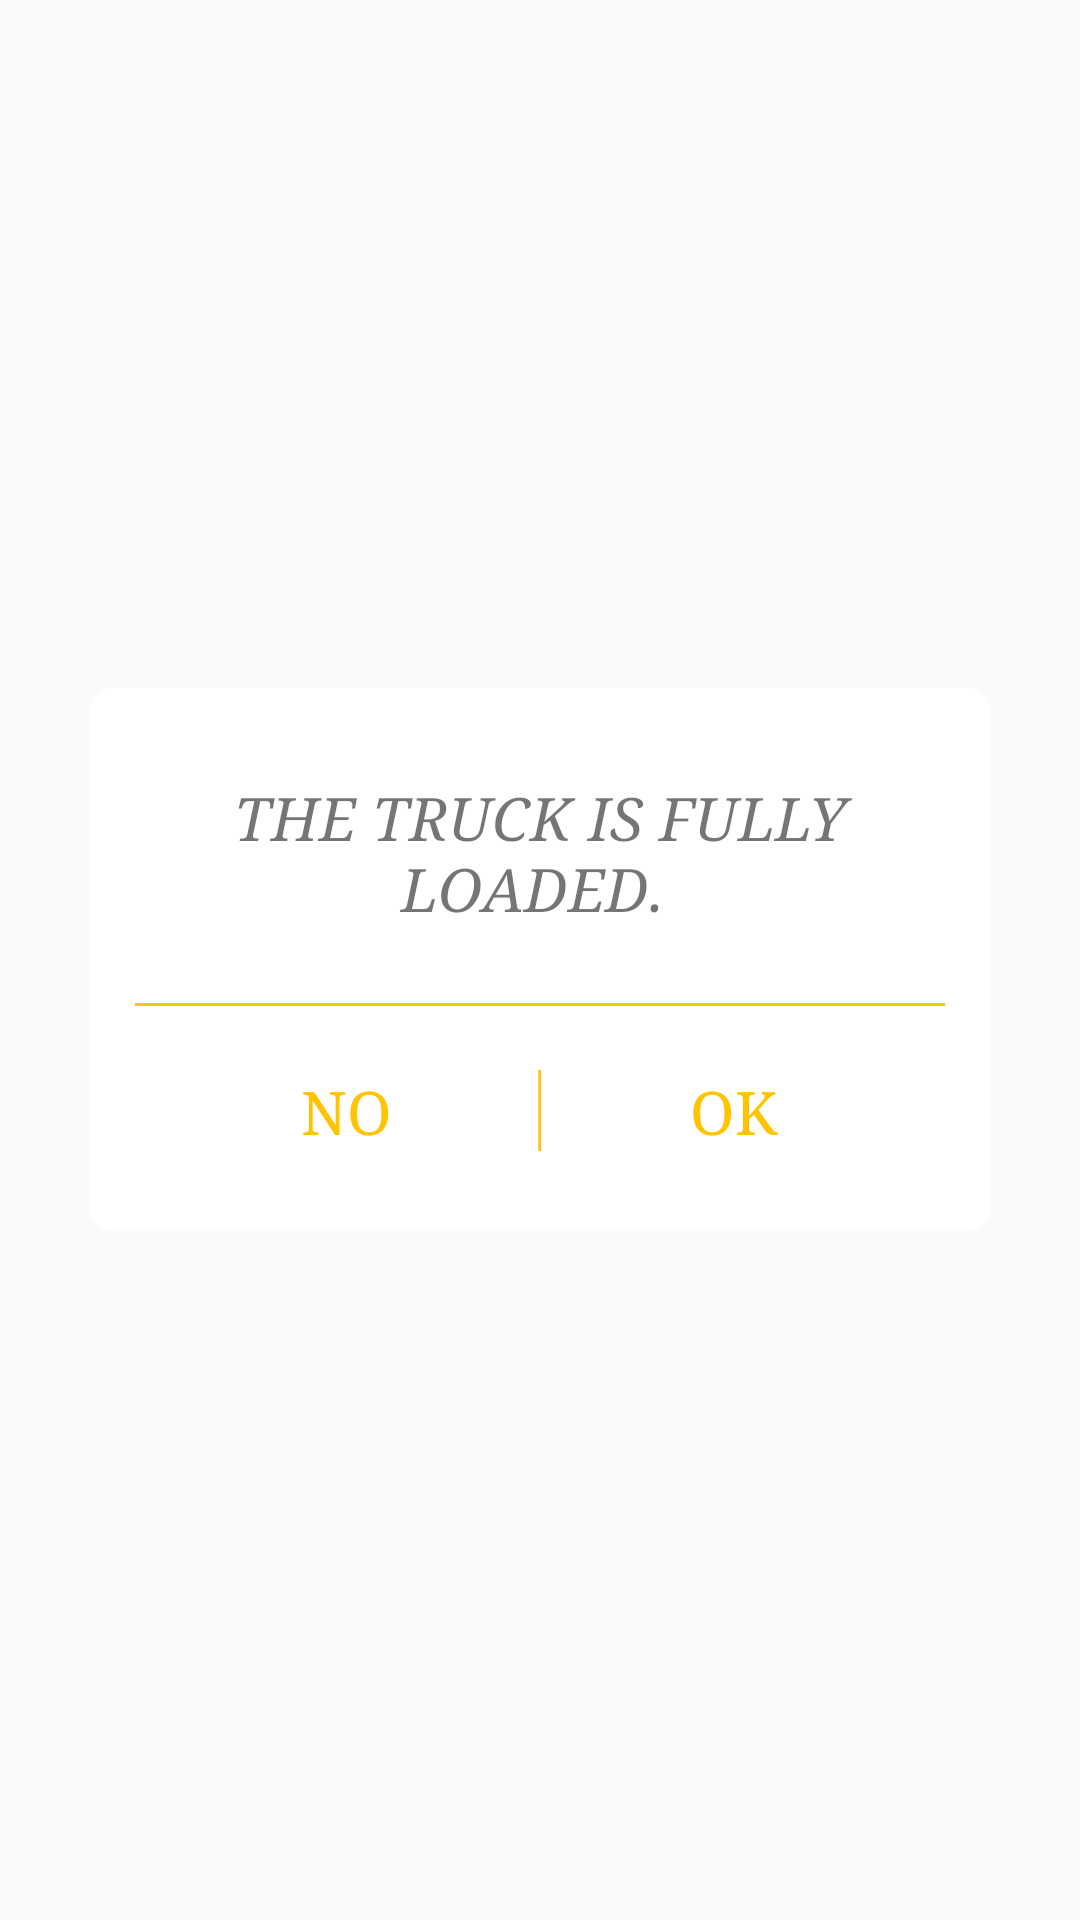

Produce the Android XML layout that renders to this screen, including the resource entries it uses.
<!-- AndroidManifest.xml: application theme AppTheme -->
<!-- res/layout/save_truck_dialog.xml -->
<?xml version="1.0" encoding="utf-8"?>
<LinearLayout xmlns:android="http://schemas.android.com/apk/res/android"
    android:orientation="vertical" android:layout_width="match_parent"
    android:layout_height="match_parent"
    android:background="@android:color/transparent"
    android:padding="30dp"
    android:gravity="center">


    <LinearLayout
        android:layout_width="match_parent"
        android:layout_height="wrap_content"
        android:background="@drawable/bg_dialog"
        android:orientation="vertical"
        android:padding="10dp">

        <TextView
            android:layout_width="wrap_content"
            android:layout_height="wrap_content"
            android:text="THE TRUCK IS FULLY LOADED. "
            android:layout_gravity="center"
            android:gravity="center"
            android:textSize="20sp"
            android:typeface="serif"
            android:layout_margin="20dp"
            android:textStyle="italic"
            />

        <View
            android:layout_width="match_parent"
            android:layout_height="1dp"
            android:background="@color/colorPrimary"
            android:layout_margin="5dp" />


        <LinearLayout
            android:layout_width="match_parent"
            android:layout_height="wrap_content"
            android:orientation="horizontal"
            android:weightSum="1"
            android:padding="15dp">

            <LinearLayout
                android:layout_width="0dp"
                android:layout_weight="1"
                android:layout_height="wrap_content"
                android:gravity="center"
                android:weightSum="1">

                <Button
                    android:layout_width="0dp"
                    android:layout_weight="0.45"
                    android:layout_height="wrap_content"
                    android:background="@android:color/transparent"
                    android:text="NO"
                    android:textSize="20sp"
                    android:layout_gravity="center"
                    android:minWidth="2dp"
                    android:minHeight="2dp"
                    android:typeface="serif"
                    android:id="@+id/load"
                    android:textColor="@color/colorPrimary"/>

                <ImageView
                    android:layout_width="30dp"
                    android:layout_height="30dp"
                    android:src="@drawable/ic_separator"
                    android:id="@+id/separator"/>


                <Button
                    android:layout_width="0dp"
                    android:layout_weight="0.45"
                    android:layout_height="wrap_content"
                    android:background="@android:color/transparent"
                    android:text="OK"
                    android:textSize="20sp"
                    android:layout_gravity="center"
                    android:minWidth="2dp"
                    android:minHeight="2dp"
                    android:typeface="serif"
                    android:id="@+id/save"
                    android:textColor="@color/colorPrimary"/>

            </LinearLayout>


        </LinearLayout>





    </LinearLayout>




</LinearLayout>
<!-- resources referenced by this layout -->
<resources>
  <color name="colorPrimary">#ffc401</color>
  <!-- drawable bg_dialog (drawable-hdpi) -->
  <?xml version="1.0" encoding="utf-8"?>
  <shape xmlns:android="http://schemas.android.com/apk/res/android"
      android:shape="rectangle">
  
      <gradient android:startColor="@color/white" android:endColor="@color/white"
          android:angle="225"/>
  
  
  
      <padding android:left="1dp"
          android:top="1dp"
          android:right="1dp"
          android:bottom="1dp"
          />
  
      <corners android:bottomRightRadius="7dp" android:bottomLeftRadius="7dp"
          android:topLeftRadius="7dp" android:topRightRadius="7dp"/>
  
  </shape>
  <!-- drawable ic_separator: png bitmap (drawable, 402 bytes) -->
  <style name="AppTheme" parent="AppTheme.Base" />
  <color name="white">#ffffff</color>
  <style name="AppTheme.Base" parent="Theme.AppCompat.Light.DarkActionBar">
          <item name="windowNoTitle">true</item>
          <item name="windowActionBar">false</item>
          <item name="colorPrimary">@color/colorPrimary</item>
          <item name="colorPrimaryDark">@color/colorPrimaryDark</item>
          <item name="colorAccent">@color/colorAccent</item>
      </style>
  <color name="colorPrimaryDark">#cb9c00</color>
  <color name="colorAccent">#BBd6d6d6</color>
</resources>
